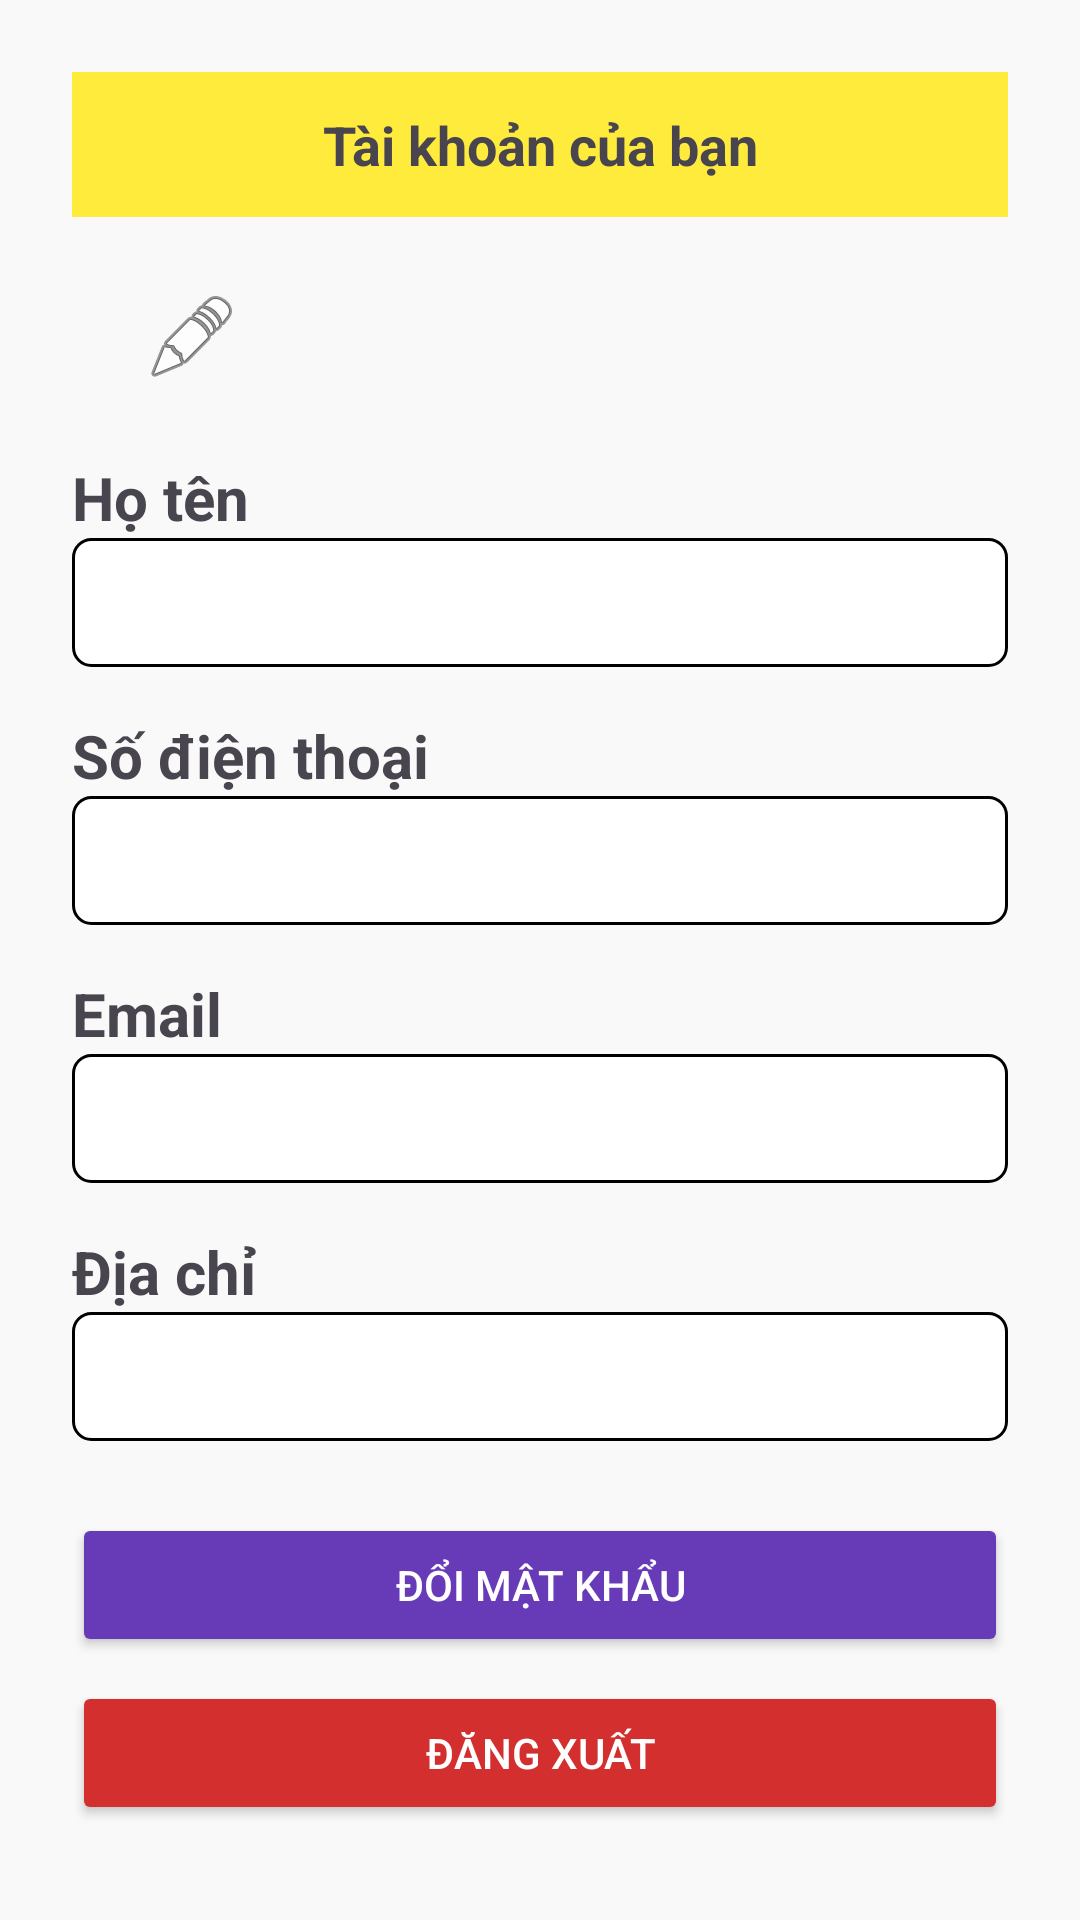

Write the Android layout XML for this screen, with the resource values it uses.
<!-- AndroidManifest.xml: application theme Theme.TakeATea -->
<!-- res/layout/fragment_user_taikhoan.xml -->
<ScrollView xmlns:android="http://schemas.android.com/apk/res/android"
    android:background="#F9F9F9"
    android:layout_width="match_parent"
    android:layout_height="match_parent">

    <LinearLayout
        android:orientation="vertical"
        android:padding="24dp"
        android:layout_width="match_parent"
        android:layout_height="wrap_content">

        
        <TextView
            android:id="@+id/tvTitle"
            android:layout_width="match_parent"
            android:layout_height="wrap_content"
            android:padding="12dp"
            android:gravity="center"
            android:background="#FFEB3B"
            android:text="Tài khoản của bạn"
            android:textSize="18sp"
            android:textStyle="bold" />

        
        <ImageButton
            android:id="@+id/btnEditProfile"
            android:layout_width="48dp"
            android:layout_height="48dp"
            android:layout_margin="16dp"
            android:background="?attr/selectableItemBackgroundBorderless"
            android:src="@android:drawable/ic_menu_edit"
            android:contentDescription="Sửa thông tin"/>

        
        <TextView
            android:text="Họ tên"
            android:textSize="20sp"
            android:textStyle="bold"
            android:layout_width="wrap_content"
            android:layout_height="wrap_content" />
        <TextView
            android:id="@+id/txtName"
            android:layout_marginBottom="16dp"
            android:layout_width="match_parent"
            android:background="@drawable/edittext_border"
            android:padding="12dp"
            android:layout_height="wrap_content" />

        
        <TextView
            android:text="Số điện thoại"
            android:textStyle="bold"
            android:textSize="20sp"
            android:layout_width="wrap_content"
            android:layout_height="wrap_content" />
        <TextView
            android:id="@+id/txtPhone"
            android:layout_marginBottom="16dp"
            android:layout_width="match_parent"
            android:background="@drawable/edittext_border"
            android:padding="12dp"
            android:layout_height="wrap_content" />

        
        <TextView
            android:text="Email"
            android:textStyle="bold"
            android:textSize="20sp"
            android:layout_width="wrap_content"
            android:layout_height="wrap_content" />
        <TextView
            android:id="@+id/txtEmail"
            android:layout_marginBottom="16dp"
            android:layout_width="match_parent"
            android:background="@drawable/edittext_border"
            android:padding="12dp"
            android:layout_height="wrap_content" />

        
        <TextView
            android:text="Địa chỉ"
            android:textStyle="bold"
            android:textSize="20sp"
            android:layout_width="wrap_content"
            android:layout_height="wrap_content" />
        <TextView
            android:id="@+id/txtAddress"
            android:layout_marginBottom="16dp"
            android:layout_width="match_parent"
            android:background="@drawable/edittext_border"
            android:padding="12dp"
            android:layout_height="wrap_content" />

        <Button
            android:id="@+id/btnChangePassword"
            android:layout_width="match_parent"
            android:layout_height="wrap_content"
            android:text="Đổi mật khẩu"
            android:backgroundTint="#673AB7"
            android:textColor="#FFFFFF"
            android:layout_marginTop="8dp"/>

        
        <Button
            android:id="@+id/btnLogout"
            android:text="Đăng xuất"
            android:backgroundTint="#D32F2F"
            android:textColor="#FFFFFF"
            android:layout_width="match_parent"
            android:layout_height="wrap_content"
            android:layout_marginTop="8dp"/>

    </LinearLayout>
</ScrollView>
<!-- resources referenced by this layout -->
<resources>
  <!-- drawable edittext_border (drawable) -->
  <shape xmlns:android="http://schemas.android.com/apk/res/android">
      <solid android:color="#FFFFFF" /> 
      <stroke
          android:width="1dp"
          android:color="#000000" /> 
      <corners android:radius="6dp" /> 
      <padding
          android:left="8dp"
          android:top="8dp"
          android:right="8dp"
          android:bottom="8dp" />
  </shape>
  <style name="Theme.TakeATea" parent="Base.Theme.TakeATea" />
  <style name="Base.Theme.TakeATea" parent="Theme.Material3.DayNight.NoActionBar">
          
          
      </style>
</resources>
